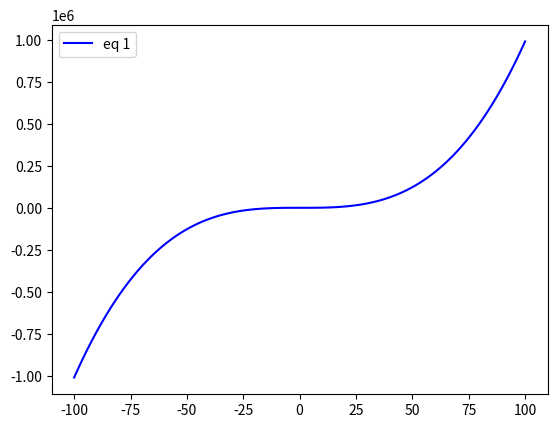

Generate this figure with matplotlib:
import numpy as np

vec_row = np.array([[1, -5, 3, 2, 4]])
vec_col = np.array([
    [1],
    [2],
    [3],
    [4],
])

# print(vec_row.shape)
# print(vec_col.shape)

tmp = np.array([[2, 3, 4],
[4, 6, 7],
[8, 9, 0]])

# print(tmp)

#####
import matplotlib.pyplot as plt

p = lambda x: x**3 - x**2 - 1
x = np.linspace(-100, 100, 100)

plt.plot(x , p(x), color='blue', label='eq 1')
plt.legend()

plt.show()